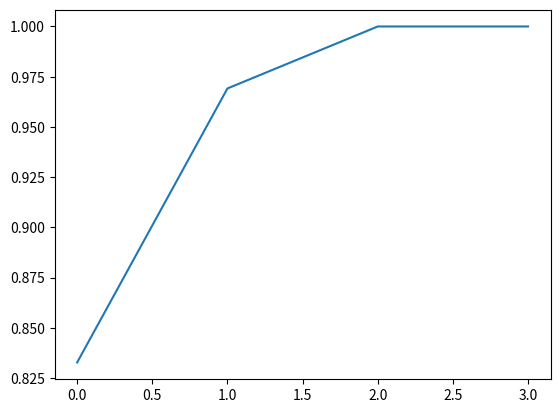

Here is the Python script that generated this plot:
# coding: utf-8
import numpy as np
u"""
"""


def pcr():
    pass



def _pca(X, factors=None):
    u"""
    [NIPALS function for PCA]
    <INPUTS> X, factors 
        X:          2d ndarray
                        the number of vairables -> m
                        the number of objects   -> n
                        [ [ x[0][0], x[0][1], ...., x[0][m] ],
                        [ x[1][0], x[1][1], ...., x[1][m] ],
                        .
                        [                   ...., x[n][m] ] ]
        factors:    the number of principal components

    <RETURN> (T, P)
        T:          score matrix
        P:          loading matrix
    """

    X_      = X.copy()
    rows    = X_.shape[0]
    cols    = X_.shape[1]

    if factors == None:        
        factors =  cols

    X_res       = X_  # residuals of X
    scores      = []
    loadings    = []
    residuals   = []
     
    for k in range(factors):    
        X_res, t, p = iter_pca(X_res) # execute uni process in nipals iteration.
        scores.append(t)
        loadings.append(p)
        residuals.append( 1 - np.linalg.norm(X_res)**2 / np.linalg.norm(X_)**2 )
    
    P = np.hstack(loadings)
    T = np.hstack(scores)
    Q = residuals

    return (T, P, Q)





def iter_pca(X, epsilon=10**-6):
    u"""
    iterative process of PCA.
    including Cross Validation?
    <INPUTS>
        X:          target matrix.
        epsilon:    the maximum error between delta_u & u
    <RETURN>
        t:          score vector
        p:          loading vecor
        pX          peeled residual
    """

    # to find a variable(column) which has the max variance.
    variances           = [ np.var(X[:,col]) for col in range(X.shape[1])]
    max_variance_col    = variances.index(max(variances))

    # set max variance column as initial score vector.
    u_astah = X[:,max_variance_col][:,np.newaxis]  

    dot_scores     = 1
    while dot_scores > epsilon: # execute plural until residual diff of score vectors is small

        u           = u_astah
        b           = np.dot(X.T, u)            # loading vector
        b           = b / np.linalg.norm(b)
        u_astah     = np.dot(X, b)              # improved score vector
        delta_u     = u_astah - u               # the difference between initial & improved score vector
        dot_scores  = np.dot(delta_u.T, u)

    t   = u_astah               # a score vector
    p   = b                     # a loading vector
    pX  = X - np.dot(t, p.T)    # peeled X matrix

    return (pX, t, p)
     




if __name__ == '__main__':

    import matplotlib.pyplot as plt
    
    
    X = np.random.rand(3, 4)
    T, P, Q = _pca(X)
    plt.plot(Q)
    plt.show()
    


